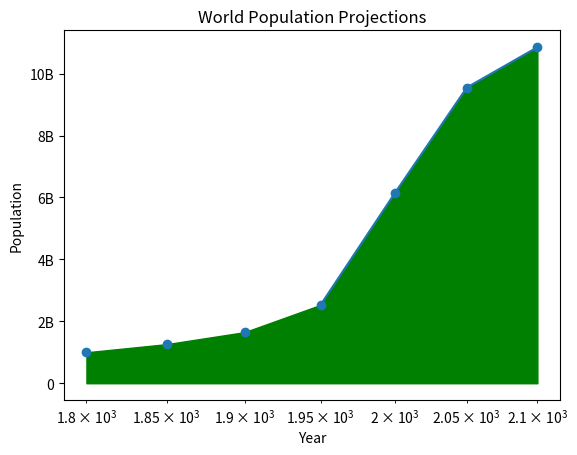

The matplotlib source for this figure: (Note: this script raises an exception after producing the figure.)
import matplotlib.pyplot as plt
import numpy as np

year = [1950, 2000, 2050, 2100]
pop = [2.53, 6.13, 9.55, 10.85]
# Line plot
plt.plot(year, pop)  # Define horizontal and vertical axis
plt.show()  # Show the plot

year = [1800, 1850, 1900] + year  # Add data to show population explosion
pop = [1.0, 1.262, 1.650] + pop
plt.fill_between(year, pop, 0, color='green')  # Fill up area under the graph
plt.xlabel('Year')  # Label x-axis
plt.ylabel('Population')  # Label y-axis
plt.title('World Population Projections')  # Title plot
plt.xticks([1800, 1900, 2000, 2100])  # Set ticks on y-axis
plt.yticks([0, 2, 4, 6, 8, 10], ['0', '2B', '4B', '6B', '8B', '10B'])  # Set names of ticks on y-axis
plt.show()

# Scatter plot (Dots)
plt.scatter(year, pop)
plt.xscale('log')  # Put x-axis on logarithmic scale
plt.show()

numbers = [0, 0.6, 1.4, 1.6, 2.2, 2.5, 2.6, 3.2, 3.5, 3.9, 4.2, 6]
plt.scatter(year, pop, s=numbers)  # Dots size corresponds to numbers
plt.xscale('log')  # Put x-axis on logarithmic scale
plt.show()

# Histogram
plt.hist(numbers)  # Build a histogram
plt.show()

plt.clf()  # Cleans plot
plt.hist(numbers, bins=3)  # Specify number of bins
plt.show()
